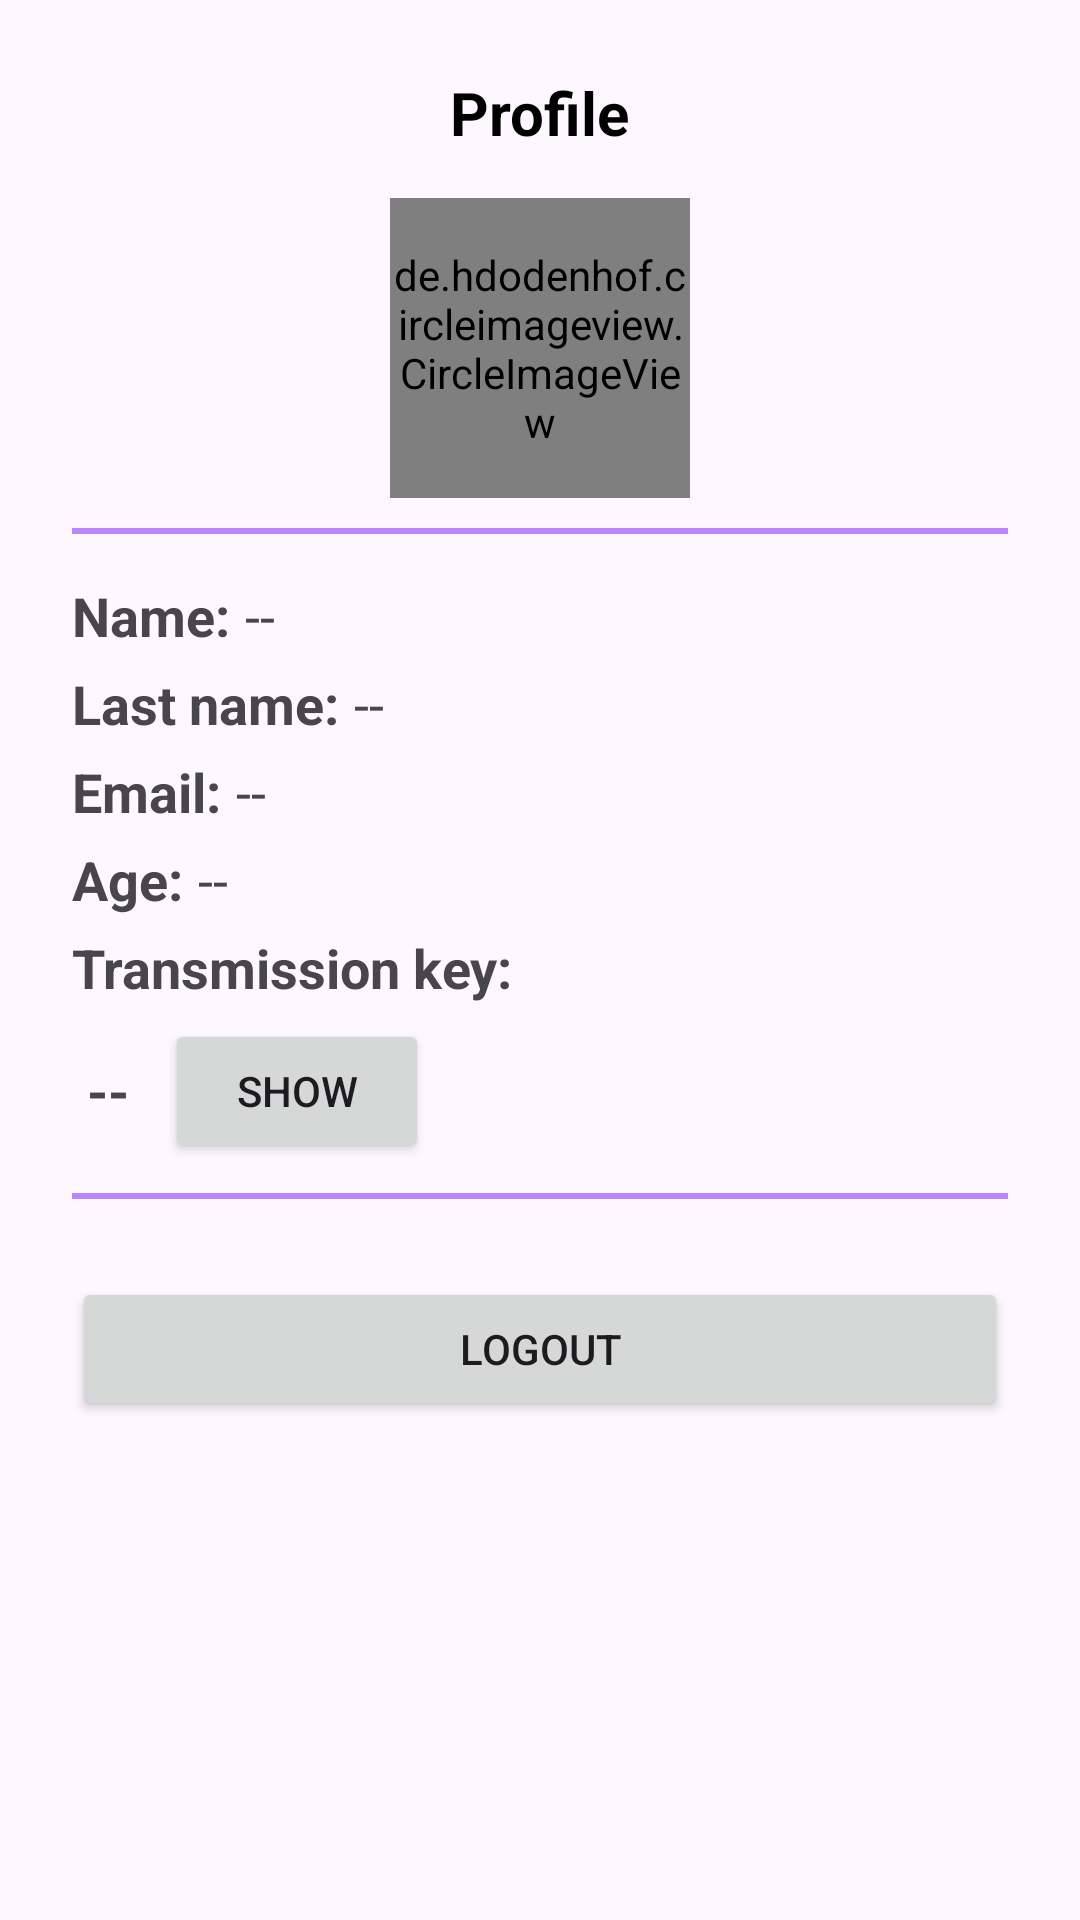

Layout XML and referenced resources for this Android screen:
<!-- AndroidManifest.xml: application theme Theme.StreamingApp -->
<!-- res/layout/fragment_profile.xml -->
<?xml version="1.0" encoding="utf-8"?>
<ScrollView xmlns:android="http://schemas.android.com/apk/res/android"
    xmlns:tools="http://schemas.android.com/tools"
    android:layout_width="match_parent"
    android:layout_height="match_parent"
    android:background="@android:color/transparent"
    android:layout_marginBottom="100dp"
    tools:context=".MainFragments.ProfileFragment">

    <androidx.appcompat.widget.LinearLayoutCompat
        android:layout_width="match_parent"
        android:layout_height="wrap_content"
        android:orientation="vertical"
        android:padding="24dp"
        android:gravity="center">

        <TextView
            android:layout_width="wrap_content"
            android:layout_height="wrap_content"
            android:layout_gravity="center"
            android:text="@string/profileTitle"
            android:textColor="@color/black"
            android:textStyle="bold"
            android:textSize="20sp"/>

        <de.hdodenhof.circleimageview.CircleImageView
            android:id="@+id/profilePic"
            android:layout_width="100dp"
            android:layout_height="100dp"
            android:layout_gravity="center"
            android:layout_marginTop="15dp"
            android:src="@drawable/profile_ico"/>

        <View
            android:layout_width="match_parent"
            android:layout_height="2dp"
            android:background="@color/purple_200"
            android:layout_marginTop="10dp"
            android:layout_marginBottom="10dp" />

        <androidx.appcompat.widget.LinearLayoutCompat
            android:layout_width="match_parent"
            android:layout_height="wrap_content"
            android:orientation="horizontal"
            android:layout_marginTop="5dp">

            <TextView
                android:id="@+id/profileNameTxt"
                android:layout_width="wrap_content"
                android:layout_height="wrap_content"
                android:text="@string/profileNameTxt"
                android:textStyle="bold"
                android:textSize="18sp"/>

            <TextView
                android:id="@+id/profileName"
                android:layout_width="wrap_content"
                android:layout_height="wrap_content"
                android:layout_marginStart="5dp"
                android:text="@string/profileName"
                android:textSize="18sp"/>

        </androidx.appcompat.widget.LinearLayoutCompat>

        <androidx.appcompat.widget.LinearLayoutCompat
            android:layout_width="match_parent"
            android:layout_height="wrap_content"
            android:orientation="horizontal"
            android:layout_marginTop="5dp">

            <TextView
                android:id="@+id/profileLastNameTxt"
                android:layout_width="wrap_content"
                android:layout_height="wrap_content"
                android:text="@string/profileLastNameTxt"
                android:textStyle="bold"
                android:textSize="18sp"/>

            <TextView
                android:id="@+id/profileLastName"
                android:layout_width="wrap_content"
                android:layout_height="wrap_content"
                android:layout_marginStart="5dp"
                android:text="@string/profileLastName"
                android:textSize="18sp"/>

        </androidx.appcompat.widget.LinearLayoutCompat>

        <androidx.appcompat.widget.LinearLayoutCompat
            android:layout_width="match_parent"
            android:layout_height="wrap_content"
            android:orientation="horizontal"
            android:layout_marginTop="5dp">

            <TextView
                android:id="@+id/profileEmailTxt"
                android:layout_width="wrap_content"
                android:layout_height="wrap_content"
                android:text="@string/profileEmailTxt"
                android:textStyle="bold"
                android:textSize="18sp"/>

            <TextView
                android:id="@+id/profileEmail"
                android:layout_width="wrap_content"
                android:layout_height="wrap_content"
                android:layout_marginStart="5dp"
                android:text="@string/profileEmail"
                android:textSize="18sp"/>

        </androidx.appcompat.widget.LinearLayoutCompat>

        <androidx.appcompat.widget.LinearLayoutCompat
            android:layout_width="match_parent"
            android:layout_height="wrap_content"
            android:orientation="horizontal"
            android:layout_marginTop="5dp">

            <TextView
                android:id="@+id/profileAgeTxt"
                android:layout_width="wrap_content"
                android:layout_height="wrap_content"
                android:text="@string/profileAgeTxt"
                android:textStyle="bold"
                android:textSize="18sp"/>

            <TextView
                android:id="@+id/profileAge"
                android:layout_width="wrap_content"
                android:layout_height="wrap_content"
                android:layout_marginStart="5dp"
                android:text="@string/profileAge"
                android:textSize="18sp"/>

        </androidx.appcompat.widget.LinearLayoutCompat>

        <androidx.appcompat.widget.LinearLayoutCompat
            android:layout_width="match_parent"
            android:layout_height="wrap_content"
            android:orientation="horizontal"
            android:gravity="center_vertical"
            android:layout_marginTop="5dp">

            <TextView
                android:id="@+id/streamKeyTxt"
                android:layout_width="wrap_content"
                android:layout_height="wrap_content"
                android:text="@string/streamKeyTxt"
                android:textStyle="bold"
                android:textSize="18sp"/>

        </androidx.appcompat.widget.LinearLayoutCompat>

        <androidx.appcompat.widget.LinearLayoutCompat
            android:layout_width="match_parent"
            android:layout_height="wrap_content"
            android:orientation="horizontal"
            android:gravity="center_vertical"
            android:layout_marginTop="5dp">

            <TextView
                android:id="@+id/streamKey"
                android:layout_width="wrap_content"
                android:layout_height="wrap_content"
                android:layout_marginStart="5dp"
                android:text="@string/streamKey"
                android:textStyle="bold"
                android:textSize="18sp"/>

            <Button
                android:id="@+id/showStreamKey"
                android:layout_width="wrap_content"
                android:layout_height="wrap_content"
                android:layout_marginStart="12dp"
                android:text="@string/btnKey"/>

        </androidx.appcompat.widget.LinearLayoutCompat>

        <View
            android:layout_width="match_parent"
            android:layout_height="2dp"
            android:background="@color/purple_200"
            android:layout_marginTop="10dp"
            android:layout_marginBottom="10dp" />

        <Button
            android:id="@+id/logout_btn"
            android:layout_width="match_parent"
            android:layout_height="wrap_content"
            android:layout_marginTop="16dp"
            android:text="@string/logout"/>

    </androidx.appcompat.widget.LinearLayoutCompat>

</ScrollView>
<!-- resources referenced by this layout -->
<resources>
  <!-- drawable profile_ico (drawable-anydpi) -->
  <vector xmlns:android="http://schemas.android.com/apk/res/android"
      android:width="24dp"
      android:height="24dp"
      android:viewportWidth="24"
      android:viewportHeight="24"
      android:tint="#FF787296">
    <path
        android:fillColor="#FF787296"
        android:pathData="M12,12c2.21,0 4,-1.79 4,-4s-1.79,-4 -4,-4 -4,1.79 -4,4 1.79,4 4,4zM12,14c-2.67,0 -8,1.34 -8,4v2h16v-2c0,-2.66 -5.33,-4 -8,-4z"/>
  </vector>
  <string name="btnKey">Show</string>
  <string name="logout">Logout</string>
  <string name="profileAge"> -- </string>
  <string name="profileAgeTxt">Age: </string>
  <string name="profileEmail"> -- </string>
  <string name="profileEmailTxt">Email: </string>
  <string name="profileLastName"> -- </string>
  <string name="profileLastNameTxt">Last name: </string>
  <string name="profileName"> -- </string>
  <string name="profileNameTxt">Name: </string>
  <string name="profileTitle">Profile</string>
  <string name="streamKey"> -- </string>
  <string name="streamKeyTxt">Transmission key: </string>
  <style name="Theme.StreamingApp" parent="Theme.Material3.Light">
          
          
          
          
      </style>
  <!-- not gathered from this repository: default colours our renderer supplied (Android Studio template values) -->
  <color name="purple_200">#FFBB86FC</color>
  <color name="black">#FF000000</color>
</resources>
